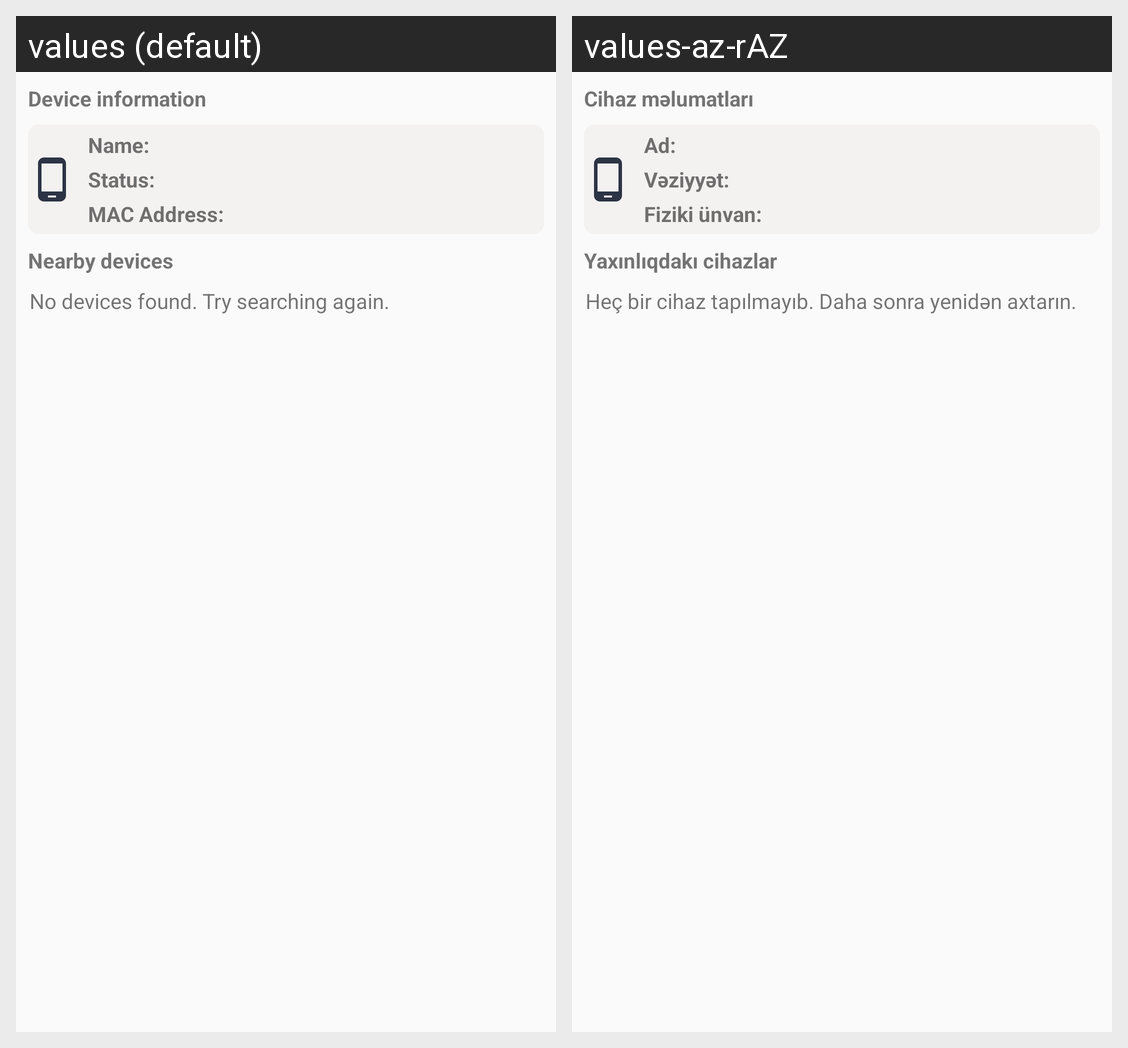

Translations of the strings shown on this Android screen, per locale in the grid:
Android screen res/layout/fragment_device_list.xml rendered under 2 locales, left to right: values (default), values-az-rAZ. Device: Nexus 5 (rendered at 1080×1920; each locale shown at half size, 540×960, under a caption strip naming it); theme AppTheme.
Strings drawn on this screen, with the default value and each locale's value (text and hints the layout hard-codes, and strings that could not be matched under every locale, appear in the picture but are not listed):

label_me
  values: Device information
  values-az-rAZ: Cihaz məlumatları

name
  values: Name: 
  values-az-rAZ: Ad: 

status
  values: Status: 
  values-az-rAZ: Vəziyyət: 

mac_address
  values: MAC Address: 
  values-az-rAZ: Fiziki ünvan: 

label_peers
  values: Nearby devices
  values-az-rAZ: Yaxınlıqdakı cihazlar

empty_message
  values: No devices found. Try searching again.
  values-az-rAZ: Heç bir cihaz tapılmayıb. Daha sonra yenidən axtarın.
